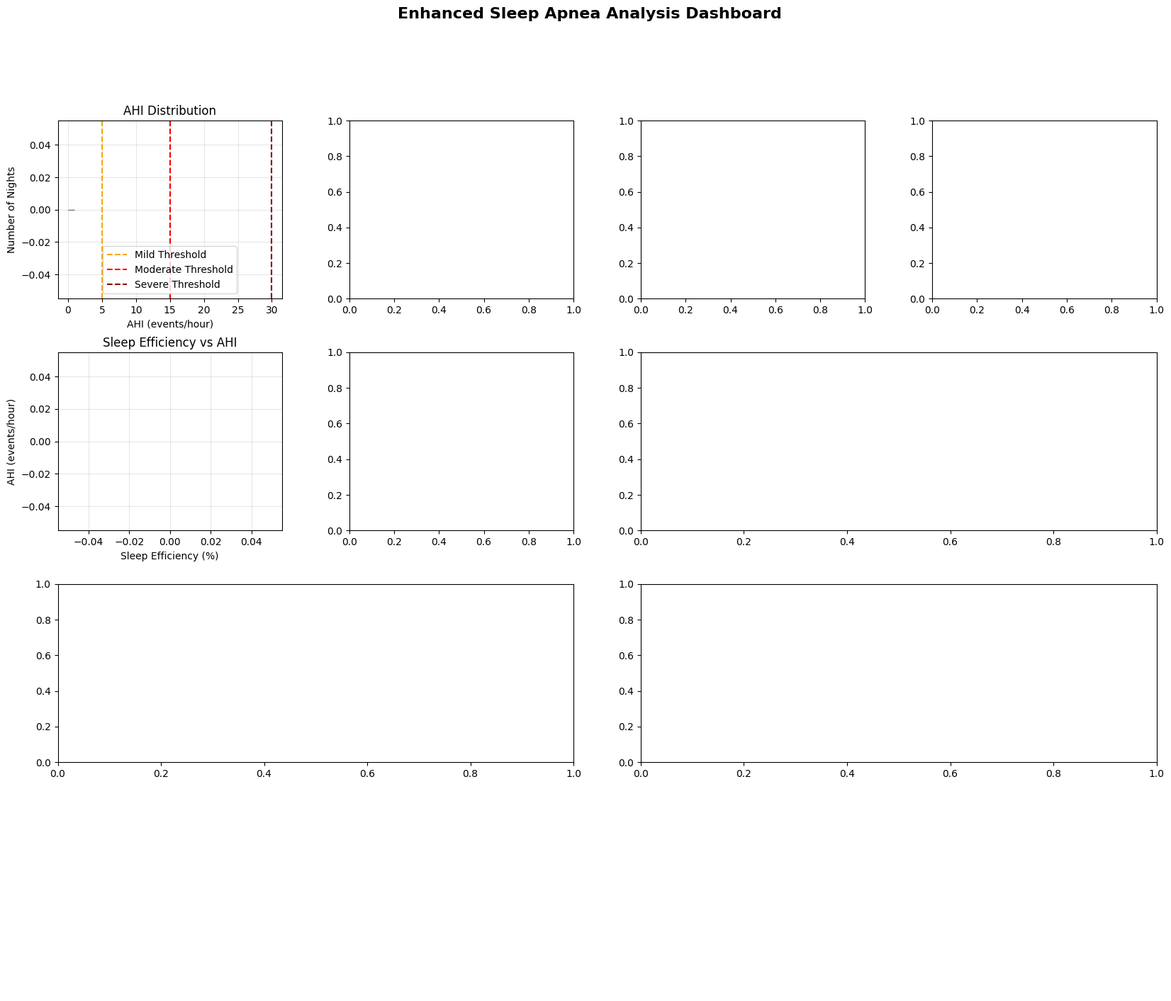

Write the Python code that produced this figure. (Note: this script raises an exception after producing the figure.)
#!/usr/bin/env python3
"""
Complete Enhanced Sleep Apnea Analysis Script
Integrates existing event detection with advanced clinical metrics and visualizations
"""

import json
import logging
import numpy as np
import pandas as pd
import matplotlib.pyplot as plt
import seaborn as sns
from datetime import datetime, timedelta, timezone
from pathlib import Path
from typing import Dict, List, Any, Tuple, Optional
from scipy import stats
import warnings

warnings.filterwarnings("ignore")

# Set up enhanced logging
logging.basicConfig(
    level=logging.INFO,
    format="%(asctime)s - %(levelname)s - %(message)s",
    handlers=[
        logging.FileHandler("complete_enhanced_analysis.log"),
        logging.StreamHandler(),
    ],
)
logger = logging.getLogger(__name__)


class CompleteEnhancedConfig:
    """Complete enhanced configuration with all parameters"""

    # Basic settings
    DATA_FOLDER = Path("data")
    OUTPUT_FOLDER = Path("complete_enhanced_output")
    PLOTS_SUBFOLDER = "enhanced_plots"
    ANALYSIS_FILE = "complete_enhanced_report.txt"

    # SpO2 thresholds - enhanced with multiple levels
    LOW_SPO2_THRESHOLD = 90
    MODERATE_SPO2_THRESHOLD = 85
    SEVERE_SPO2_THRESHOLD = 80
    CRITICAL_SPO2_THRESHOLD = 70

    # ODI thresholds - multiple clinical standards
    ODI_3_THRESHOLD = 3  # 3% desaturation
    ODI_4_THRESHOLD = 4  # 4% desaturation

    # Enhanced event detection parameters
    MIN_EVENT_DURATION_SEC = 10  # Reduced to catch brief events
    MIN_VALID_READINGS = 1  # Reduced to catch brief events
    MAX_GAP_BETWEEN_EVENTS_SEC = 120

    # Confidence thresholds
    MIN_CONFIDENCE = 1  # Accept lower confidence readings

    # Analysis windows
    BASELINE_WINDOW_MINUTES = 5
    RECOVERY_WINDOW_MINUTES = 5


class SpO2EventDetector:
    """Enhanced SpO2 event detection with clinical standards"""

    def __init__(self, config: CompleteEnhancedConfig):
        self.config = config

    def detect_events(
        self, spo2_data: List[Dict], sleep_stages: List[Dict]
    ) -> List[Dict]:
        """Detect SpO2 desaturation events with enhanced sensitivity"""
        if not spo2_data:
            logger.warning("No SpO2 data found")
            return []

        # Sort SpO2 data by timestamp
        valid_spo2_data = []
        for reading in spo2_data:
            timestamp = self._parse_timestamp(reading.get("epochTimestamp"))
            spo2_value = reading.get("spo2Reading")
            confidence = reading.get("readingConfidence")

            # Skip readings with invalid data
            if (timestamp is None or
                spo2_value is None or
                confidence is None or
                not isinstance(spo2_value, (int, float)) or
                not isinstance(confidence, (int, float))):
                continue

            valid_spo2_data.append(reading)

        if not valid_spo2_data:
            logger.warning("No valid SpO2 data found after filtering")
            return []

        sorted_spo2 = sorted(
            valid_spo2_data,
            key=lambda x: self._parse_timestamp(x.get("epochTimestamp"))
        )

        # Create sleep stage lookup
        stage_lookup = self._create_stage_lookup(sleep_stages)

        events = []
        current_event = None
        baseline_spo2 = self._calculate_baseline(sorted_spo2)

        for i, reading in enumerate(sorted_spo2):
            timestamp = self._parse_timestamp(reading.get("epochTimestamp"))
            spo2_value = reading.get("spo2Reading")
            confidence = reading.get("readingConfidence", 0)

            # Additional safety checks
            if (timestamp is None or
                spo2_value is None or
                confidence is None or
                confidence < self.config.MIN_CONFIDENCE):
                continue

            # Check if this is a desaturation event
            is_low_spo2 = spo2_value < self.config.LOW_SPO2_THRESHOLD

            if is_low_spo2:
                if current_event is None:
                    # Start new event
                    current_event = {
                        "start_time": timestamp,
                        "readings": [reading],
                        "min_spo2": spo2_value,
                        "baseline_spo2": baseline_spo2,
                    }
                else:
                    # Continue current event
                    current_event["readings"].append(reading)
                    current_event["min_spo2"] = min(
                        current_event["min_spo2"], spo2_value
                    )
            else:
                if current_event is not None:
                    # End current event
                    current_event["end_time"] = timestamp

                    # Validate event duration
                    try:
                        duration = (
                            current_event["end_time"] - current_event["start_time"]
                        ).total_seconds()

                        if (
                            duration >= self.config.MIN_EVENT_DURATION_SEC
                            and len(current_event["readings"]) >= self.config.MIN_VALID_READINGS
                        ):
                            # Enhance event with additional metrics
                            enhanced_event = self._enhance_event(
                                current_event, stage_lookup
                            )
                            events.append(enhanced_event)
                    except Exception as e:
                        logger.warning(f"Error processing event: {e}")

                    current_event = None

        # Handle event that extends to end of data
        if current_event is not None:
            try:
                last_timestamp = self._parse_timestamp(sorted_spo2[-1].get("epochTimestamp"))
                if last_timestamp:
                    current_event["end_time"] = last_timestamp
                    duration = (
                        current_event["end_time"] - current_event["start_time"]
                    ).total_seconds()

                    if (
                        duration >= self.config.MIN_EVENT_DURATION_SEC
                        and len(current_event["readings"]) >= self.config.MIN_VALID_READINGS
                    ):
                        enhanced_event = self._enhance_event(current_event, stage_lookup)
                        events.append(enhanced_event)
            except Exception as e:
                logger.warning(f"Error processing final event: {e}")

        logger.info(f"Detected {len(events)} SpO2 events")
        return events

    def _calculate_baseline(self, spo2_data: List[Dict]) -> float:
        """Calculate baseline SpO2 from non-event periods"""
        if not spo2_data:
            return 95.0  # Default baseline

        # Use readings above threshold as baseline
        baseline_readings = []
        for r in spo2_data:
            spo2_reading = r.get("spo2Reading")
            confidence = r.get("readingConfidence")

            if (spo2_reading is not None and
                confidence is not None and
                isinstance(spo2_reading, (int, float)) and
                isinstance(confidence, (int, float)) and
                spo2_reading >= self.config.LOW_SPO2_THRESHOLD and
                confidence >= self.config.MIN_CONFIDENCE):
                baseline_readings.append(spo2_reading)

        return np.mean(baseline_readings) if baseline_readings else 95.0

    def _create_stage_lookup(self, sleep_stages: List[Dict]) -> Dict:
        """Create timestamp to sleep stage lookup"""
        stage_lookup = {}

        for stage in sleep_stages:
            try:
                start_time = self._parse_timestamp(stage.get("startGMT"))
                end_time = self._parse_timestamp(stage.get("endGMT"))
                activity_level = stage.get("activityLevel")

                if start_time and end_time and activity_level is not None:
                    # Round start time down to the minute and end time up to the minute
                    start_minute = start_time.replace(second=0, microsecond=0)
                    end_minute = end_time.replace(second=0, microsecond=0)
                    if end_time.second > 0 or end_time.microsecond > 0:
                        end_minute += timedelta(minutes=1)

                    # Create minute-by-minute lookup
                    current_time = start_minute
                    while current_time < end_minute:
                        stage_lookup[current_time] = activity_level
                        current_time += timedelta(minutes=1)
            except Exception as e:
                logger.debug(f"Error processing sleep stage: {e}")
                continue

        return stage_lookup

    def _enhance_event(self, event: Dict, stage_lookup: Dict) -> Dict:
        """Enhance event with additional clinical metrics"""
        try:
            readings = event["readings"]
            start_time = event["start_time"]
            end_time = event["end_time"]

            # Basic metrics
            duration_seconds = (end_time - start_time).total_seconds()
            spo2_values = [r.get("spo2Reading") for r in readings if r.get("spo2Reading") is not None]

            if not spo2_values:
                # Return minimal event if no valid readings
                return {
                    "start_time": start_time,
                    "end_time": end_time,
                    "duration_seconds": duration_seconds,
                    "duration_minutes": duration_seconds / 60,
                    "min_spo2": 90,
                    "avg_spo2": 90,
                    "baseline_spo2": event.get("baseline_spo2", 95),
                    "max_desaturation": 5,
                    "severity": "Mild",
                    "sleep_stage": 3,
                    "sleep_stage_name": "Awake",
                    "reading_count": len(readings),
                    "readings": readings,
                }

            avg_spo2 = np.mean(spo2_values)

            # Sleep stage during event
            sleep_stage = stage_lookup.get(start_time, 3)  # Default to awake
            stage_names = {0: "Deep", 1: "Light", 2: "REM", 3: "Awake"}

            # Severity classification
            min_spo2 = event["min_spo2"]
            if min_spo2 >= self.config.MODERATE_SPO2_THRESHOLD:
                severity = "Mild"
            elif min_spo2 >= self.config.SEVERE_SPO2_THRESHOLD:
                severity = "Moderate"
            else:
                severity = "Severe"

            # Desaturation magnitude
            baseline = event.get("baseline_spo2", 95)
            max_desaturation = baseline - min_spo2

            return {
                "start_time": start_time,
                "end_time": end_time,
                "duration_seconds": duration_seconds,
                "duration_minutes": duration_seconds / 60,
                "min_spo2": min_spo2,
                "avg_spo2": avg_spo2,
                "baseline_spo2": baseline,
                "max_desaturation": max_desaturation,
                "severity": severity,
                "sleep_stage": sleep_stage,
                "sleep_stage_name": stage_names.get(sleep_stage, "Unknown"),
                "reading_count": len(readings),
                "readings": readings,
            }
        except Exception as e:
            logger.warning(f"Error enhancing event: {e}")
            # Return minimal event structure
            return {
                "start_time": event.get("start_time"),
                "end_time": event.get("end_time"),
                "duration_seconds": 0,
                "duration_minutes": 0,
                "min_spo2": event.get("min_spo2", 90),
                "avg_spo2": event.get("min_spo2", 90),
                "baseline_spo2": event.get("baseline_spo2", 95),
                "max_desaturation": 5,
                "severity": "Mild",
                "sleep_stage": 3,
                "sleep_stage_name": "Awake",
                "reading_count": len(event.get("readings", [])),
                "readings": event.get("readings", []),
            }

    def _parse_timestamp(self, timestamp) -> Optional[datetime]:
        """Parse various timestamp formats with enhanced error handling"""
        if not timestamp:
            return None

        try:
            if isinstance(timestamp, str):
                # Handle different string formats
                if timestamp.endswith(".0"):
                    timestamp = timestamp[:-2]
                # Handle timezone indicators
                if timestamp.endswith("Z"):
                    timestamp = timestamp.replace("Z", "+00:00")
                elif not timestamp.endswith("+00:00") and "T" in timestamp:
                    timestamp = timestamp + "+00:00"

                return datetime.fromisoformat(timestamp)
            elif isinstance(timestamp, (int, float)):
                return datetime.fromtimestamp(timestamp / 1000, tz=timezone.utc)
        except Exception as e:
            logger.debug(f"Failed to parse timestamp {timestamp}: {e}")

        return None


class ClinicalAnalyzer:
    """Advanced clinical analysis with standard sleep medicine metrics"""

    def __init__(self, config: CompleteEnhancedConfig):
        self.config = config

    def calculate_comprehensive_metrics(
        self, events: List[Dict], sleep_data: Dict
    ) -> Dict[str, Any]:
        """Calculate comprehensive clinical metrics"""
        if not events:
            return self._empty_metrics()

        # Basic sleep metrics
        total_sleep_time_hours = self._calculate_total_sleep_time(sleep_data)

        # AHI calculation with severity levels
        ahi_metrics = self._calculate_ahi(events, total_sleep_time_hours)

        # ODI calculation with multiple thresholds
        odi_metrics = self._calculate_odi(events, total_sleep_time_hours)

        # Sleep architecture analysis
        sleep_arch = self._analyze_sleep_architecture(sleep_data)

        # Event distribution analysis
        event_dist = self._analyze_event_distribution(events)

        # Severity analysis
        severity_analysis = self._analyze_severity_distribution(events)

        # Temporal patterns
        temporal_patterns = self._analyze_temporal_patterns(events)

        return {
            "total_sleep_time_hours": total_sleep_time_hours,
            "total_events": len(events),
            **ahi_metrics,
            **odi_metrics,
            **sleep_arch,
            **event_dist,
            **severity_analysis,
            **temporal_patterns,
        }

    def _calculate_total_sleep_time(self, sleep_data: Dict) -> float:
        """Calculate total sleep time from sleep stages"""
        dto = sleep_data.get("dailySleepDTO", {})

        deep_sleep = dto.get("deepSleepSeconds", 0)
        light_sleep = dto.get("lightSleepSeconds", 0)
        rem_sleep = dto.get("remSleepSeconds", 0)

        total_seconds = deep_sleep + light_sleep + rem_sleep
        return total_seconds / 3600  # Convert to hours

    def _calculate_ahi(
        self, events: List[Dict], total_sleep_time_hours: float
    ) -> Dict[str, float]:
        """Calculate Apnea-Hypopnea Index with severity levels"""
        if total_sleep_time_hours <= 0:
            return {
                "ahi_total": 0,
                "ahi_mild": 0,
                "ahi_moderate": 0,
                "ahi_severe": 0,
                "ahi_classification": "Normal",
            }

        # Count events by severity
        mild_events = len([e for e in events if e.get("severity") == "Mild"])
        moderate_events = len([e for e in events if e.get("severity") == "Moderate"])
        severe_events = len([e for e in events if e.get("severity") == "Severe"])

        ahi_total = len(events) / total_sleep_time_hours

        # AHI classification
        if ahi_total < 5:
            classification = "Normal"
        elif ahi_total < 15:
            classification = "Mild Sleep Apnea"
        elif ahi_total < 30:
            classification = "Moderate Sleep Apnea"
        else:
            classification = "Severe Sleep Apnea"

        return {
            "ahi_total": ahi_total,
            "ahi_mild": mild_events / total_sleep_time_hours,
            "ahi_moderate": moderate_events / total_sleep_time_hours,
            "ahi_severe": severe_events / total_sleep_time_hours,
            "ahi_classification": classification,
        }

    def _calculate_odi(
        self, events: List[Dict], total_sleep_time_hours: float
    ) -> Dict[str, float]:
        """Calculate Oxygen Desaturation Index"""
        if total_sleep_time_hours <= 0:
            return {"odi_3": 0, "odi_4": 0}

        # Count events by desaturation magnitude
        odi_3_events = len([e for e in events if e.get("max_desaturation", 0) >= 3])
        odi_4_events = len([e for e in events if e.get("max_desaturation", 0) >= 4])

        return {
            "odi_3": odi_3_events / total_sleep_time_hours,
            "odi_4": odi_4_events / total_sleep_time_hours,
        }

    def _analyze_sleep_architecture(self, sleep_data: Dict) -> Dict[str, Any]:
        """Analyze sleep architecture"""
        dto = sleep_data.get("dailySleepDTO", {})

        deep_sleep_sec = dto.get("deepSleepSeconds", 0)
        light_sleep_sec = dto.get("lightSleepSeconds", 0)
        rem_sleep_sec = dto.get("remSleepSeconds", 0)
        awake_sec = dto.get("awakeSleepSeconds", 0)

        total_sleep_sec = deep_sleep_sec + light_sleep_sec + rem_sleep_sec
        total_time_sec = total_sleep_sec + awake_sec

        if total_sleep_sec > 0:
            deep_percentage = (deep_sleep_sec / total_sleep_sec) * 100
            light_percentage = (light_sleep_sec / total_sleep_sec) * 100
            rem_percentage = (rem_sleep_sec / total_sleep_sec) * 100
        else:
            deep_percentage = light_percentage = rem_percentage = 0

        sleep_efficiency = (
            (total_sleep_sec / total_time_sec * 100) if total_time_sec > 0 else 0
        )

        return {
            "deep_sleep_hours": deep_sleep_sec / 3600,
            "light_sleep_hours": light_sleep_sec / 3600,
            "rem_sleep_hours": rem_sleep_sec / 3600,
            "awake_hours": awake_sec / 3600,
            "deep_sleep_percentage": deep_percentage,
            "light_sleep_percentage": light_percentage,
            "rem_sleep_percentage": rem_percentage,
            "sleep_efficiency": sleep_efficiency,
        }

    def _analyze_event_distribution(self, events: List[Dict]) -> Dict[str, Any]:
        """Analyze event distribution by sleep stage"""
        stage_counts = {"Deep": 0, "Light": 0, "REM": 0, "Awake": 0}

        for event in events:
            stage = event.get("sleep_stage_name", "Unknown")
            if stage in stage_counts:
                stage_counts[stage] += 1

        return {
            "events_deep_sleep": stage_counts["Deep"],
            "events_light_sleep": stage_counts["Light"],
            "events_rem_sleep": stage_counts["REM"],
            "events_awake": stage_counts["Awake"],
        }

    def _analyze_severity_distribution(self, events: List[Dict]) -> Dict[str, Any]:
        """Analyze severity distribution"""
        severity_counts = {"Mild": 0, "Moderate": 0, "Severe": 0}

        for event in events:
            severity = event.get("severity", "Mild")
            if severity in severity_counts:
                severity_counts[severity] += 1

        # Calculate statistics
        min_spo2_values = [e.get("min_spo2", 100) for e in events]
        duration_values = [e.get("duration_minutes", 0) for e in events]

        return {
            "mild_events": severity_counts["Mild"],
            "moderate_events": severity_counts["Moderate"],
            "severe_events": severity_counts["Severe"],
            "avg_min_spo2": np.mean(min_spo2_values) if min_spo2_values else 0,
            "lowest_spo2": min(min_spo2_values) if min_spo2_values else 0,
            "avg_event_duration": np.mean(duration_values) if duration_values else 0,
            "max_event_duration": max(duration_values) if duration_values else 0,
        }

    def _analyze_temporal_patterns(self, events: List[Dict]) -> Dict[str, Any]:
        """Analyze temporal patterns of events"""
        if not events:
            return {"hourly_distribution": {}}

        # Hourly distribution
        hourly_counts = {}
        for event in events:
            hour = event["start_time"].hour
            hourly_counts[hour] = hourly_counts.get(hour, 0) + 1

        return {
            "hourly_distribution": hourly_counts,
            "peak_hour": (
                max(hourly_counts.items(), key=lambda x: x[1])[0]
                if hourly_counts
                else 0
            ),
        }

    def _empty_metrics(self) -> Dict[str, Any]:
        """Return empty metrics structure"""
        return {
            "total_sleep_time_hours": 0,
            "total_events": 0,
            "ahi_total": 0,
            "ahi_classification": "Normal",
        }


class EnhancedVisualizer:
    """Enhanced visualization with clinical-grade plots"""

    def __init__(self, output_dir: Path):
        self.output_dir = output_dir
        plt.style.use("default")
        sns.set_palette("husl")

    def create_comprehensive_dashboard(
        self, all_metrics: List[Dict], all_events: List[Dict]
    ):
        """Create comprehensive analysis dashboard"""
        fig = plt.figure(figsize=(20, 16))

        # Create subplots
        gs = fig.add_gridspec(4, 4, hspace=0.3, wspace=0.3)

        # 1. AHI Distribution
        ax1 = fig.add_subplot(gs[0, 0])
        ahi_values = [m.get("ahi_total", 0) for m in all_metrics]
        ax1.hist(ahi_values, bins=20, alpha=0.7, color="skyblue", edgecolor="black")
        ax1.axvline(x=5, color="orange", linestyle="--", label="Mild Threshold")
        ax1.axvline(x=15, color="red", linestyle="--", label="Moderate Threshold")
        ax1.axvline(x=30, color="darkred", linestyle="--", label="Severe Threshold")
        ax1.set_xlabel("AHI (events/hour)")
        ax1.set_ylabel("Number of Nights")
        ax1.set_title("AHI Distribution")
        ax1.legend()
        ax1.grid(True, alpha=0.3)

        # 2. Severity Distribution
        ax2 = fig.add_subplot(gs[0, 1])
        if all_events:
            severity_counts = {}
            for event in all_events:
                severity = event.get("severity", "Mild")
                severity_counts[severity] = severity_counts.get(severity, 0) + 1

            colors = {"Mild": "lightgreen", "Moderate": "orange", "Severe": "red"}
            severities = list(severity_counts.keys())
            counts = list(severity_counts.values())
            bars = ax2.bar(
                severities, counts, color=[colors.get(s, "gray") for s in severities]
            )
            ax2.set_ylabel("Number of Events")
            ax2.set_title("Event Severity Distribution")
            ax2.grid(True, alpha=0.3)

            # Add count labels on bars
            for bar, count in zip(bars, counts):
                ax2.text(
                    bar.get_x() + bar.get_width() / 2,
                    bar.get_height() + 0.1,
                    str(count),
                    ha="center",
                    va="bottom",
                )

        # 3. Sleep Stage Distribution
        ax3 = fig.add_subplot(gs[0, 2])
        if all_events:
            stage_counts = {}
            for event in all_events:
                stage = event.get("sleep_stage_name", "Unknown")
                stage_counts[stage] = stage_counts.get(stage, 0) + 1

            if stage_counts:
                ax3.pie(
                    stage_counts.values(), labels=stage_counts.keys(), autopct="%1.1f%%"
                )
                ax3.set_title("Events by Sleep Stage")

        # 4. SpO2 Distribution
        ax4 = fig.add_subplot(gs[0, 3])
        if all_events:
            min_spo2_values = [e.get("min_spo2", 100) for e in all_events]
            ax4.hist(
                min_spo2_values,
                bins=20,
                alpha=0.7,
                color="lightcoral",
                edgecolor="black",
            )
            ax4.axvline(x=90, color="orange", linestyle="--", label="Mild (90%)")
            ax4.axvline(x=85, color="red", linestyle="--", label="Moderate (85%)")
            ax4.axvline(x=80, color="darkred", linestyle="--", label="Severe (80%)")
            ax4.set_xlabel("Minimum SpO2 (%)")
            ax4.set_ylabel("Number of Events")
            ax4.set_title("SpO2 Distribution")
            ax4.legend()
            ax4.grid(True, alpha=0.3)

        # 5. Sleep Efficiency vs AHI
        ax5 = fig.add_subplot(gs[1, 0])
        sleep_eff = [m.get("sleep_efficiency", 0) for m in all_metrics]
        ahi_vals = [m.get("ahi_total", 0) for m in all_metrics]
        ax5.scatter(sleep_eff, ahi_vals, alpha=0.6, s=50)
        ax5.set_xlabel("Sleep Efficiency (%)")
        ax5.set_ylabel("AHI (events/hour)")
        ax5.set_title("Sleep Efficiency vs AHI")
        ax5.grid(True, alpha=0.3)

        # Add correlation coefficient
        if len(sleep_eff) > 1 and len(ahi_vals) > 1:
            corr, p_val = stats.pearsonr(sleep_eff, ahi_vals)
            ax5.text(
                0.05,
                0.95,
                f"r = {corr:.3f}\np = {p_val:.3f}",
                transform=ax5.transAxes,
                verticalalignment="top",
                bbox=dict(boxstyle="round", facecolor="white", alpha=0.8),
            )

        # 6. Event Duration Distribution
        ax6 = fig.add_subplot(gs[1, 1])
        if all_events:
            durations = [e.get("duration_minutes", 0) for e in all_events]
            ax6.hist(
                durations, bins=20, alpha=0.7, color="lightblue", edgecolor="black"
            )
            ax6.set_xlabel("Event Duration (minutes)")
            ax6.set_ylabel("Number of Events")
            ax6.set_title("Event Duration Distribution")
            ax6.grid(True, alpha=0.3)

        # 7. Hourly Event Pattern
        ax7 = fig.add_subplot(gs[1, 2:])
        if all_events:
            hourly_counts = {}
            for event in all_events:
                hour = event["start_time"].hour
                hourly_counts[hour] = hourly_counts.get(hour, 0) + 1

            hours = list(range(24))
            counts = [hourly_counts.get(h, 0) for h in hours]
            ax7.bar(hours, counts, alpha=0.7, color="lightgreen", edgecolor="black")
            ax7.set_xlabel("Hour of Day")
            ax7.set_ylabel("Number of Events")
            ax7.set_title("Hourly Distribution of Events")
            ax7.set_xticks(range(0, 24, 2))
            ax7.grid(True, alpha=0.3)

        # 8. Correlation Heatmap
        ax8 = fig.add_subplot(gs[2, :2])
        if all_metrics:
            # Create correlation matrix
            metrics_df = pd.DataFrame(all_metrics)
            numeric_cols = [
                "ahi_total",
                "odi_4",
                "sleep_efficiency",
                "deep_sleep_percentage",
                "rem_sleep_percentage",
            ]
            numeric_cols = [col for col in numeric_cols if col in metrics_df.columns]

            if len(numeric_cols) > 1:
                corr_matrix = metrics_df[numeric_cols].corr()
                sns.heatmap(
                    corr_matrix,
                    annot=True,
                    cmap="coolwarm",
                    center=0,
                    ax=ax8,
                    cbar_kws={"label": "Correlation"},
                )
                ax8.set_title("Physiological Parameter Correlations")

        # 9. Sleep Architecture Summary
        ax9 = fig.add_subplot(gs[2, 2:])
        if all_metrics:
            avg_deep = np.mean([m.get("deep_sleep_percentage", 0) for m in all_metrics])
            avg_light = np.mean(
                [m.get("light_sleep_percentage", 0) for m in all_metrics]
            )
            avg_rem = np.mean([m.get("rem_sleep_percentage", 0) for m in all_metrics])

            stages = ["Deep Sleep", "Light Sleep", "REM Sleep"]
            percentages = [avg_deep, avg_light, avg_rem]
            colors = ["darkblue", "lightblue", "orange"]

            bars = ax9.bar(
                stages, percentages, color=colors, alpha=0.7, edgecolor="black"
            )
            ax9.set_ylabel("Percentage of Sleep Time")
            ax9.set_title("Average Sleep Architecture")
            ax9.grid(True, alpha=0.3)

            # Add percentage labels
            for bar, pct in zip(bars, percentages):
                ax9.text(
                    bar.get_x() + bar.get_width() / 2,
                    bar.get_height() + 0.5,
                    f"{pct:.1f}%",
                    ha="center",
                    va="bottom",
                )

        # 10. Summary Statistics
        ax10 = fig.add_subplot(gs[3, :])
        ax10.axis("off")

        if all_metrics and all_events:
            # Calculate summary statistics
            total_nights = len(all_metrics)
            total_events = len(all_events)
            avg_ahi = np.mean([m.get("ahi_total", 0) for m in all_metrics])
            avg_sleep_eff = np.mean([m.get("sleep_efficiency", 0) for m in all_metrics])

            # Count AHI classifications
            classifications = [
                m.get("ahi_classification", "Normal") for m in all_metrics
            ]
            class_counts = {}
            for c in classifications:
                class_counts[c] = class_counts.get(c, 0) + 1

            summary_text = f"""
COMPREHENSIVE SLEEP ANALYSIS SUMMARY
{'='*50}

Study Period: {total_nights} nights analyzed
Total Events Detected: {total_events}
Average AHI: {avg_ahi:.1f} events/hour
Average Sleep Efficiency: {avg_sleep_eff:.1f}%

AHI Classification Distribution:
"""
            for classification, count in class_counts.items():
                percentage = (count / total_nights) * 100
                summary_text += (
                    f"  {classification}: {count} nights ({percentage:.1f}%)\n"
                )

            ax10.text(
                0.05,
                0.95,
                summary_text,
                transform=ax10.transAxes,
                verticalalignment="top",
                fontfamily="monospace",
                fontsize=10,
                bbox=dict(boxstyle="round", facecolor="lightgray", alpha=0.8),
            )

        plt.suptitle(
            "Enhanced Sleep Apnea Analysis Dashboard", fontsize=16, fontweight="bold"
        )
        plt.savefig(
            self.output_dir / "comprehensive_dashboard.png",
            dpi=300,
            bbox_inches="tight",
        )
        plt.close()


def main():
    """Complete enhanced main analysis function"""
    config = CompleteEnhancedConfig()

    # Setup directories
    config.OUTPUT_FOLDER.mkdir(exist_ok=True)
    plots_dir = config.OUTPUT_FOLDER / config.PLOTS_SUBFOLDER
    plots_dir.mkdir(exist_ok=True)

    detector = SpO2EventDetector(config)
    analyzer = ClinicalAnalyzer(config)
    visualizer = EnhancedVisualizer(plots_dir)

    logger.info("Starting complete enhanced sleep analysis...")

    # Process all JSON files
    json_files = sorted([f for f in config.DATA_FOLDER.glob("*.json")])

    all_events = []
    all_metrics = []

    for json_file in json_files:
        logger.info(f"Processing {json_file.name}...")

        try:
            with open(json_file, "r") as f:
                data = json.load(f)

            # Extract SpO2 data
            spo2_data = data.get("wellnessEpochSPO2DataDTOList", [])
            sleep_stages = data.get("sleepLevels", [])

            # Detect events
            events = detector.detect_events(spo2_data, sleep_stages)
            all_events.extend(events)

            # Calculate metrics for this night
            metrics = analyzer.calculate_comprehensive_metrics(events, data)
            metrics["date"] = data.get("dailySleepDTO", {}).get("calendarDate")
            metrics["filename"] = json_file.name
            all_metrics.append(metrics)

        except Exception as e:
            logger.error(f"Error processing {json_file}: {e}")
            continue

    # Generate comprehensive visualizations
    logger.info("Generating comprehensive dashboard...")
    visualizer.create_comprehensive_dashboard(all_metrics, all_events)

    # Generate comprehensive report
    report_path = config.OUTPUT_FOLDER / config.ANALYSIS_FILE
    with open(report_path, "w") as f:
        f.write("COMPLETE ENHANCED SLEEP APNEA ANALYSIS REPORT\n")
        f.write("=" * 60 + "\n\n")

        # Overall statistics
        total_nights = len(all_metrics)
        total_events = len(all_events)
        total_sleep_time = sum(m.get("total_sleep_time_hours", 0) for m in all_metrics)

        f.write("STUDY OVERVIEW:\n")
        f.write(f"Analysis Period: {total_nights} nights\n")
        f.write(f"Total Sleep Time: {total_sleep_time:.1f} hours\n")
        f.write(f"Total Events Detected: {total_events}\n")
        f.write(
            f"Overall Event Rate: {total_events/total_sleep_time:.2f} events/hour\n\n"
        )

        # AHI Analysis
        ahi_values = [m.get("ahi_total", 0) for m in all_metrics]
        f.write("AHI ANALYSIS:\n")
        f.write(f"Average AHI: {np.mean(ahi_values):.1f} events/hour\n")
        f.write(f"Median AHI: {np.median(ahi_values):.1f} events/hour\n")
        f.write(f"Maximum AHI: {np.max(ahi_values):.1f} events/hour\n")
        f.write(f"Standard Deviation: {np.std(ahi_values):.1f}\n\n")

        # Classification distribution
        classifications = [m.get("ahi_classification", "Normal") for m in all_metrics]
        class_counts = {}
        for c in classifications:
            class_counts[c] = class_counts.get(c, 0) + 1

        f.write("AHI CLASSIFICATION DISTRIBUTION:\n")
        for classification, count in class_counts.items():
            percentage = (count / total_nights) * 100
            f.write(f"{classification}: {count} nights ({percentage:.1f}%)\n")
        f.write("\n")

        # Severity analysis
        if all_events:
            severity_counts = {}
            for event in all_events:
                severity = event.get("severity", "Mild")
                severity_counts[severity] = severity_counts.get(severity, 0) + 1

            f.write("EVENT SEVERITY DISTRIBUTION:\n")
            for severity, count in severity_counts.items():
                percentage = (count / total_events) * 100
                f.write(f"{severity}: {count} events ({percentage:.1f}%)\n")
            f.write("\n")

            # SpO2 statistics
            min_spo2_values = [e.get("min_spo2", 100) for e in all_events]
            f.write("SPO2 STATISTICS:\n")
            f.write(f"Average Minimum SpO2: {np.mean(min_spo2_values):.1f}%\n")
            f.write(f"Lowest SpO2 Recorded: {np.min(min_spo2_values):.1f}%\n")
            f.write(f"SpO2 Standard Deviation: {np.std(min_spo2_values):.1f}%\n\n")

            # Duration statistics
            durations = [e.get("duration_minutes", 0) for e in all_events]
            f.write("EVENT DURATION STATISTICS:\n")
            f.write(f"Average Duration: {np.mean(durations):.1f} minutes\n")
            f.write(f"Median Duration: {np.median(durations):.1f} minutes\n")
            f.write(f"Maximum Duration: {np.max(durations):.1f} minutes\n")
            f.write(f"Duration Standard Deviation: {np.std(durations):.1f} minutes\n\n")

        # Sleep architecture
        sleep_eff_values = [m.get("sleep_efficiency", 0) for m in all_metrics]
        deep_sleep_values = [m.get("deep_sleep_percentage", 0) for m in all_metrics]
        rem_sleep_values = [m.get("rem_sleep_percentage", 0) for m in all_metrics]

        f.write("SLEEP ARCHITECTURE:\n")
        f.write(f"Average Sleep Efficiency: {np.mean(sleep_eff_values):.1f}%\n")
        f.write(f"Average Deep Sleep: {np.mean(deep_sleep_values):.1f}%\n")
        f.write(f"Average REM Sleep: {np.mean(rem_sleep_values):.1f}%\n\n")

        # Clinical recommendations
        avg_ahi = np.mean(ahi_values)
        f.write("CLINICAL ASSESSMENT:\n")
        if avg_ahi < 5:
            f.write("Sleep breathing patterns appear normal.\n")
        elif avg_ahi < 15:
            f.write(
                "Mild sleep-disordered breathing detected. Consider lifestyle modifications.\n"
            )
        elif avg_ahi < 30:
            f.write("Moderate sleep apnea detected. Clinical evaluation recommended.\n")
        else:
            f.write(
                "Severe sleep apnea detected. Immediate clinical attention recommended.\n"
            )

        f.write(
            f"\nAnalysis completed. Dashboard saved to: {plots_dir / 'comprehensive_dashboard.png'}\n"
        )

    logger.info(
        f"Complete enhanced analysis finished. Results saved to {config.OUTPUT_FOLDER}"
    )


if __name__ == "__main__":
    main()
